Run: headless pygame with SDL's dummy video driver; simulated clock (each Clock.tick advances the game by its frame time, no real sleeping); random seed 0; keys injected as events and as key.get_pressed() state; no mouse input.
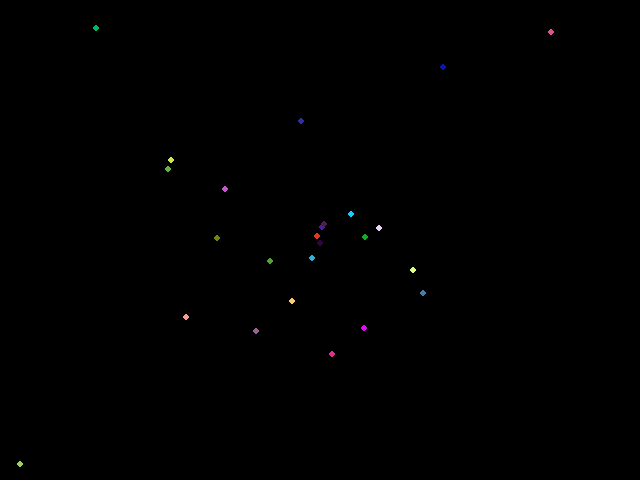
Frame 1 of 4 · flips 1–60 · no input
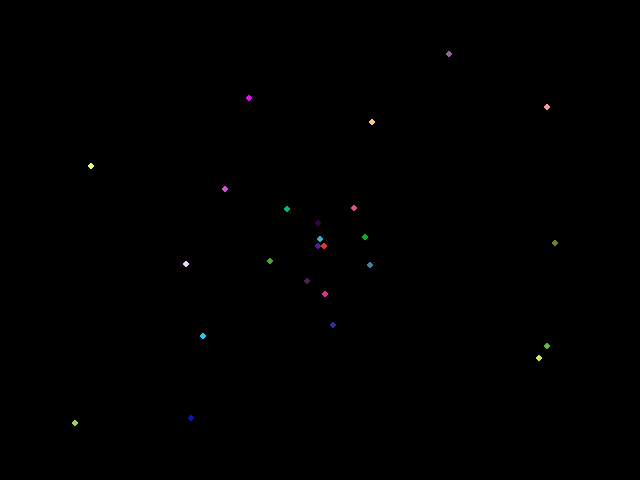
Frame 2 of 4 · flips 61–180 · tapped SPACE, RETURN · held RIGHT (→), D
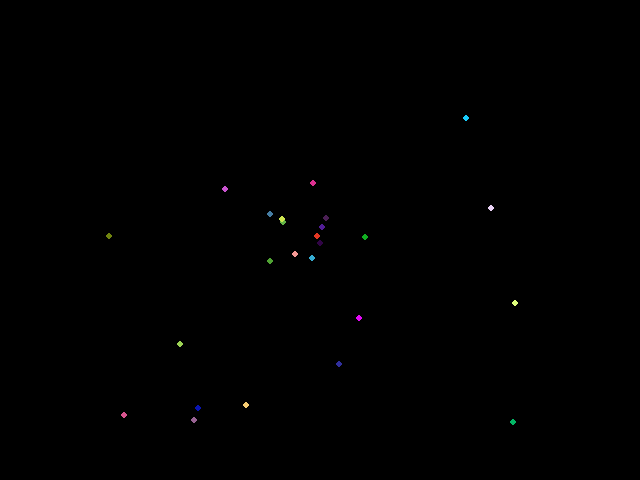
Frame 3 of 4 · flips 181–300 · held DOWN (↓), S
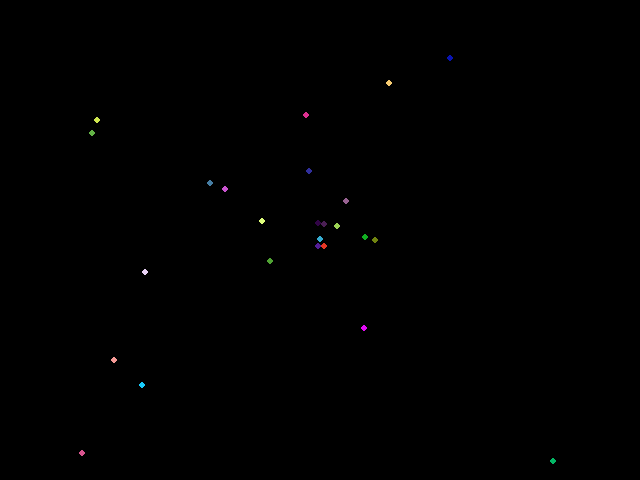
Frame 4 of 4 · flips 301–420 · held LEFT (←), A, UP (↑), W

The pygame program that drew these frames:


import sys
import pygame
import random
import math

# CLASSES
class Electron:
    def __init__(self, x, y, s, vx, vy, r, g, b):
        self.x = x   # pos
        self.y = y
        self.s = s   # size
        self.vx = vx # velocity
        self.vy = vy
        self.r = r   # color
        self.g = g
        self.b = b

    def tick(self, width, height):
        cx = width / 2 # find point 1
        cy = height / 2
        dx = self.x - cx # find delta pos
        dy = self.y - cy
        rad = math.atan2(dy, dx) + math.pi # find angle
        self.vx += math.cos(rad) # accelerate
        self.vy += math.sin(rad)
        self.x += self.vx # move
        self.y += self.vy

    def draw(self, win):
        pygame.draw.circle(win, (self.r, self.g, self.b), (self.x, self.y), self.s)

# SETUP
pygame.init()
pygame.display.set_caption(__file__)

# VARS
rands = lambda: -1 if random.random() < 0.5 else 1
win = pygame.display.set_mode((640, 480))
width, height = pygame.display.get_window_size()
clock = pygame.time.Clock()
electrons = []

# ADD ELECTRONS
for _ in range(25):
    electrons.append(Electron(
        random.randint(0, width),
        random.randint(0, height),
        3,
        0,
        0,
        random.random() * 255,
        random.random() * 255,
        random.random() * 255
    ))

# LOOOOOOP
running = True
while running:
    win.fill((0, 0, 0))

    # HANDLE EVENTS
    for event in pygame.event.get():
        if event.type == pygame.QUIT:
            running = False
        if event.type == pygame.KEYDOWN:
            if event.key == pygame.K_ESCAPE:
                running = False

    # DRAW AND UPDATE
    for electron in reversed(electrons):
        electron.tick(width, height)
        electron.draw(win)
    
    pygame.display.flip()
    clock.tick(60)

# EXIT
pygame.quit()
sys.exit()
